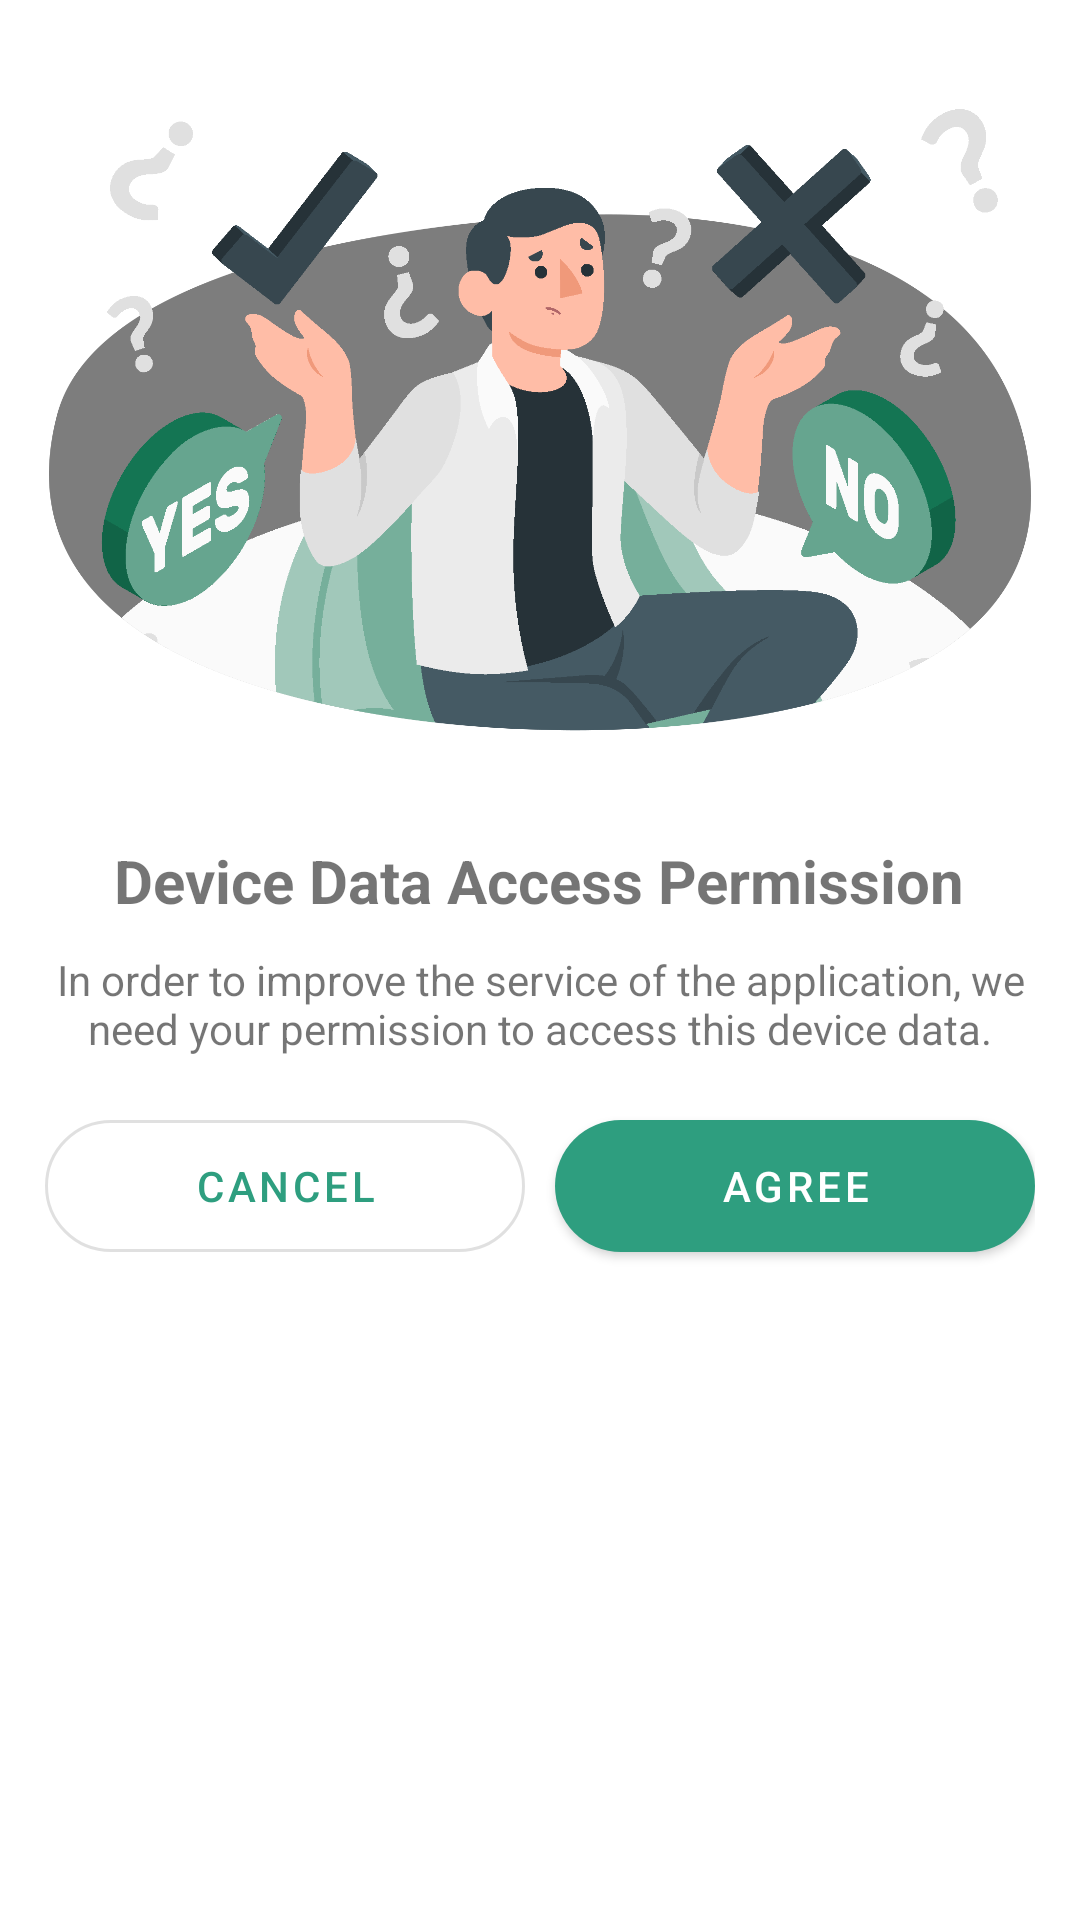

Produce the Android XML layout that renders to this screen, including the resource entries it uses.
<!-- AndroidManifest.xml: application theme Theme.Simpel -->
<!-- res/layout/layout_bottom_sheet_permission.xml -->
<?xml version="1.0" encoding="utf-8"?>
<LinearLayout xmlns:android="http://schemas.android.com/apk/res/android"
    xmlns:app="http://schemas.android.com/apk/res-auto"
    android:orientation="vertical"
    android:layout_width="match_parent"
    android:layout_height="match_parent">

    <LinearLayout
        android:layout_width="match_parent"
        android:layout_height="wrap_content"
        android:layout_margin="15dp"
        android:orientation="vertical">

        <ImageView
            android:layout_width="match_parent"
            android:layout_height="250dp"
            android:layout_gravity="center"
            android:layout_marginBottom="15dp"
            android:src="@drawable/img_yes_or_no_amico" />

        <TextView
            android:layout_width="wrap_content"
            android:layout_height="wrap_content"
            android:layout_gravity="center"
            android:layout_marginBottom="10dp"
            android:text="@string/title_permission"
            android:textSize="20sp"
            android:textStyle="bold"/>

        <TextView
            android:layout_width="wrap_content"
            android:layout_height="wrap_content"
            android:layout_marginBottom="15dp"
            android:layout_gravity="center"
            android:text="@string/text_permissiom"
            android:textAlignment="center"/>

        <LinearLayout
            android:layout_width="match_parent"
            android:layout_height="wrap_content"
            android:orientation="horizontal">

            <Button
                android:id="@+id/cancel"
                android:layout_width="0dp"
                android:layout_height="?actionBarSize"
                android:layout_weight="1"
                android:text="@string/cancel"
                app:cornerRadius="50dp"
                style="@style/Widget.MaterialComponents.Button.OutlinedButton"/>

            <Space
                android:layout_width="10dp"
                android:layout_height="match_parent" />

            <Button
                android:id="@+id/agree"
                android:layout_width="0dp"
                android:layout_height="?actionBarSize"
                android:layout_weight="1"
                android:text="@string/agree"
                app:cornerRadius="50dp"
                style="@style/Widget.MaterialComponents.Button"/>

        </LinearLayout>

    </LinearLayout>

</LinearLayout>
<!-- resources referenced by this layout -->
<resources>
  <!-- drawable img_yes_or_no_amico: png bitmap (drawable, 86317 bytes) -->
  <string name="agree">Agree</string>
  <string name="cancel">Cancel</string>
  <string name="text_permissiom">In order to improve the service of the application, we need your permission to access this device data.</string>
  <string name="title_permission">Device Data Access Permission</string>
  <style name="Theme.Simpel" parent="Theme.MaterialComponents.DayNight.DarkActionBar">
          
          <item name="colorPrimary">@color/green_500</item>
          <item name="colorPrimaryVariant">@color/green_700</item>
          <item name="colorOnPrimary">@color/white</item>
          
          <item name="colorSecondary">@color/teal_200</item>
          <item name="colorSecondaryVariant">@color/teal_700</item>
          <item name="colorOnSecondary">@color/black</item>
          
          <item name="android:statusBarColor">?attr/colorPrimaryVariant</item>
          
      </style>
  <color name="green_500">#FF2e9e7f</color>
  <color name="green_700">#FF147553</color>
  <color name="white">#FFFFFFFF</color>
  <color name="teal_200">#FF03DAC5</color>
  <color name="teal_700">#FF018786</color>
  <color name="black">#FF000000</color>
</resources>
